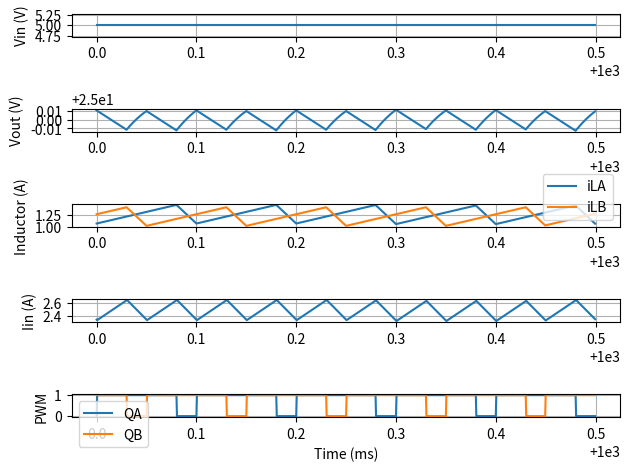

Write the Python code that produced this figure.
import numpy as np
import matplotlib.pyplot as plt


# -----------------------
# Parameters
# -----------------------

V_rms = 230
V_pk = np.sqrt(2) * V_rms
f_line = 50

L = 1e-3
C = 680e-6
R = 50

fs = 10e3
T = 1 / fs

D = 0.8
phase_shift = 0.5

# Simulation timestep
dt = 500e-9

# Simulate several line cycles
line_period = 1 / f_line
switch_perdiod = 1 / fs
t_start = 1
t_end = t_start + 5 * switch_perdiod

steps = int(t_end / dt)


# -----------------------
# States
# -----------------------

i_la = 0.0
i_lb = 0.0
v_out = 0.0


# -----------------------
# Storage
# -----------------------

t_arr = []

i_la_arr = []
i_lb_arr = []

i_in_arr = []
v_in_arr = []

v_out_arr = []

qa_arr = []
qb_arr = []


# -----------------------
# Simulation
# -----------------------

for k in range(steps):

    t = k * dt

    # -----------------------
    # Rectified mains voltage
    # -----------------------

    v_in = V_pk * abs(np.sin(2 * np.pi * f_line * t))

    v_in = 5


    # -----------------------
    # PWM phase A
    # -----------------------

    pwm_time = t % T
    qa = 1.0 if pwm_time < D * T else 0.0

    # -----------------------
    # PWM phase B
    # -----------------------

    phase_b_time = (pwm_time - phase_shift * T) % T
    qb = 1.0 if phase_b_time < D * T else 0.0

    # -----------------------
    # Inductor A
    # -----------------------

    if qa:
        di_la = v_in / L
    else:
        di_la = (v_in - v_out) / L

    # -----------------------
    # Inductor B
    # -----------------------

    if qb:
        di_lb = v_in / L
    else:
        di_lb = (v_in - v_out) / L

    # -----------------------
    # Current delivered
    # to output
    # -----------------------

    if qa:
        i_out_a = 0.0
    else:
        i_out_a = i_la

    if qb:
        i_out_b = 0.0
    else:
        i_out_b = i_lb

    # -----------------------
    # Capacitor
    # -----------------------

    i_out = i_out_a + i_out_b
    dv_out = (i_out - v_out / R) / C


    # -----------------------
    # Input current
    # -----------------------

    i_in = i_la + i_lb

    # -----------------------
    # Euler integration
    # -----------------------

    i_la += di_la * dt
    i_lb += di_lb * dt
    v_out += dv_out * dt

    # -----------------------
    # Store
    # -----------------------

    if t >= t_start:
        t_arr.append(t)
        i_la_arr.append(i_la)
        i_lb_arr.append(i_lb)
        i_in_arr.append(i_in)
        v_in_arr.append(v_in)
        v_out_arr.append(v_out)
        qa_arr.append(qa)
        qb_arr.append(qb)

# -----------------------
# Convert to arrays
# -----------------------

t_arr = np.array(t_arr)

i_la_arr = np.array(i_la_arr)
i_lb_arr = np.array(i_lb_arr)

i_in_arr = np.array(i_in_arr)

v_in_arr = np.array(v_in_arr)
v_out_arr = np.array(v_out_arr)

qa_arr = np.array(qa_arr)
qb_arr = np.array(qb_arr)

# -----------------------
# Plot
# -----------------------

plt.figure()

plt.subplot(5, 1, 1)
plt.plot(t_arr * 1000, v_in_arr)
plt.ylabel("Vin (V)")
plt.grid()

plt.subplot(5, 1, 2)
plt.plot(t_arr * 1000, v_out_arr)
plt.ylabel("Vout (V)")
plt.grid()

plt.subplot(5, 1, 3)
plt.plot(t_arr * 1000, i_la_arr)
plt.plot(t_arr * 1000, i_lb_arr)
plt.ylabel("Inductor (A)")
plt.legend(["iLA", "iLB"])
plt.grid()

plt.subplot(5, 1, 4)
plt.plot(t_arr * 1000, i_in_arr)
plt.ylabel("Iin (A)")
plt.grid()

plt.subplot(5, 1, 5)
plt.plot(t_arr * 1000, qa_arr)
plt.plot(t_arr * 1000, qb_arr)
plt.ylabel("PWM")
plt.xlabel("Time (ms)")
plt.legend(["QA", "QB"])
plt.grid()

plt.tight_layout()

plt.savefig("interleaved_pfc.png", dpi=300)

plt.show()
